Image classification data set "rgb" (Facuriy/agro-ai-kurs on GitHub). Class labels (5): 00 boden, 01 gesund, first symptoms, 03 mittel, 04 schwer.

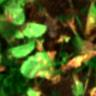
Label: 03 mittel

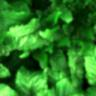
Label: 01 gesund

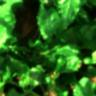
Label: first symptoms

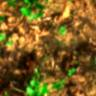
Label: 04 schwer

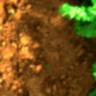
Label: 00 boden

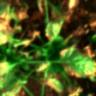
Label: 03 mittel
